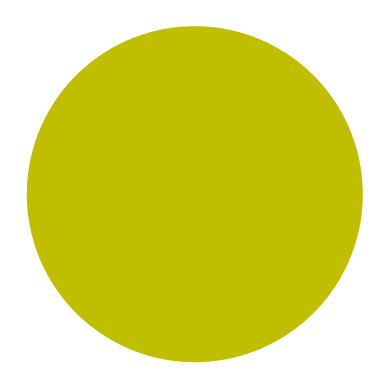

The script that saved this image: (Note: this script raises an exception after producing the figure.)
import matplotlib.pyplot as plt

plt.axes()

circle = plt.Circle((0, 0), radius=0.75, fc='y')
plt.gca().add_patch(circle)
plt.axis('off')
plt.axis('scaled')

#plt.show()
plt.figure().savefig('/Users/<user>/test.png', transparent=True)


class Circle():
	def __init__(radius=1, fill='transparent', center=(0, 0)):
		self.radius = radius
		self.background = background
		self.center = center
